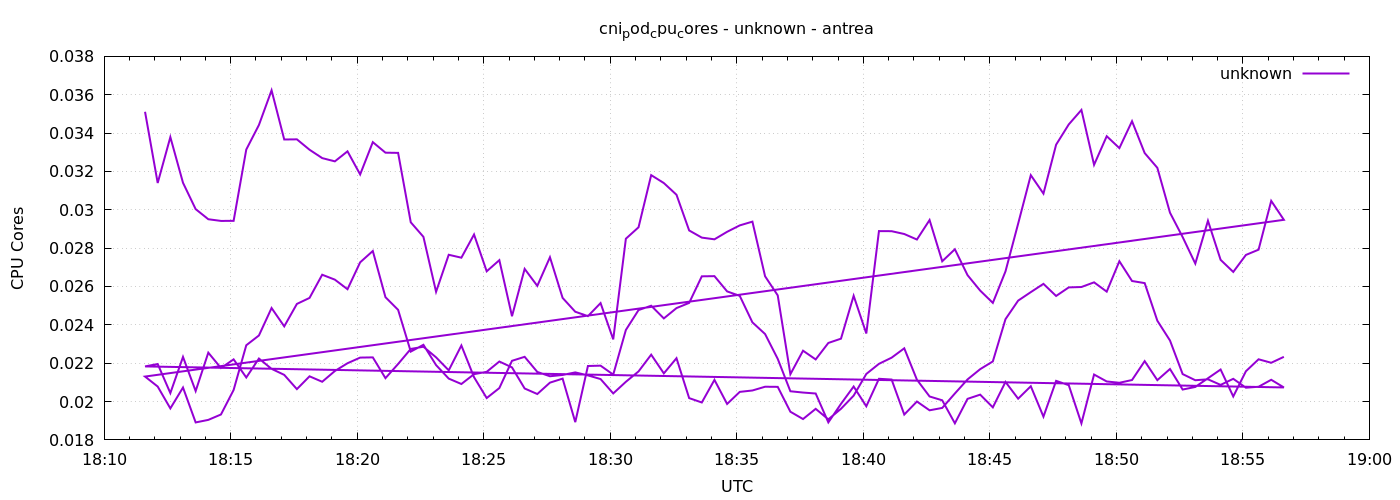

The data file committed next to this chart (first rows):
1777918297	0.03511100315623848
1777918327	0.0314
1777918357	0.03379
1777918387	0.03141
1777918417	0.03003
1777918447	0.02951
1777918477	0.02942
1777918507	0.02942
1777918537	0.03314
1777918567	0.03442
1777918597	0.03623
1777918627	0.03367
1777918657	0.03367
1777918687	0.03313
1777918717	0.0327
1777918747	0.03253
1777918777	0.03305
1777918807	0.03184
1777918837	0.03353
1777918867	0.03298
1777918897	0.03297
1777918927	0.02935
1777918957	0.02859
1777918987	0.02572
1777919017	0.02765
1777919047	0.0275
1777919077	0.02871
1777919107	0.02679
1777919137	0.02737
1777919167	0.02445
1777919197	0.02692
1777919227	0.02603
1777919257	0.02752
1777919287	0.02541
1777919317	0.02468
1777919347	0.02445
1777919377	0.02513
1777919407	0.02324
1777919437	0.02849
1777919467	0.02909
1777919497	0.03181
1777919527	0.03139
1777919557	0.03078
1777919587	0.02892
1777919617	0.02855
1777919647	0.02846
1777919677	0.02885
1777919707	0.02919
1777919737	0.02938
1777919767	0.02653
1777919797	0.02554
1777919827	0.02143
1777919857	0.02265
1777919887	0.0222
1777919917	0.02306
1777919947	0.02328
1777919977	0.02552
1777920007	0.02355
1777920037	0.02889
1777920067	0.02888
1777920097	0.02874
... 212 more rows
